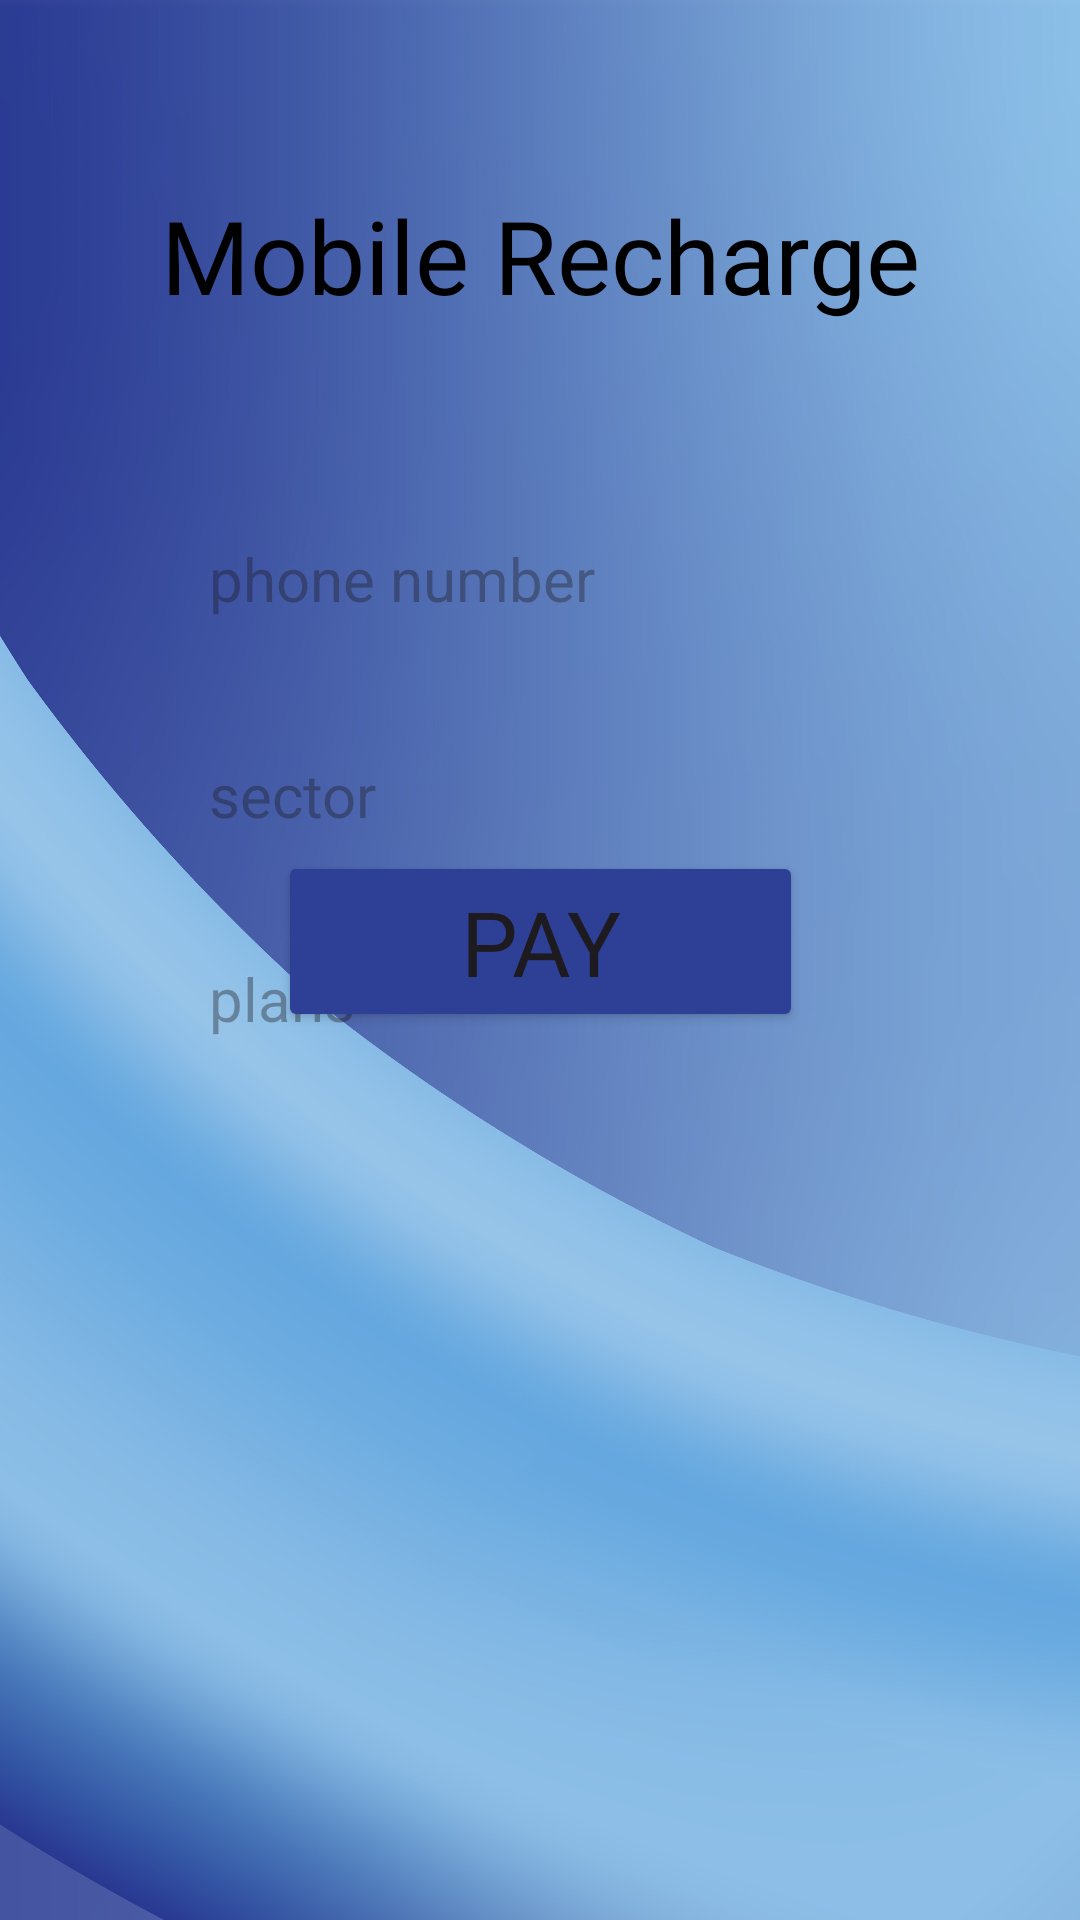

Layout XML and referenced resources for this Android screen:
<!-- AndroidManifest.xml: application theme Theme.Horizonbank -->
<!-- res/layout/activity_mobilerecharge.xml -->
<?xml version="1.0" encoding="utf-8"?>
<androidx.constraintlayout.widget.ConstraintLayout xmlns:android="http://schemas.android.com/apk/res/android"
    xmlns:app="http://schemas.android.com/apk/res-auto"
    xmlns:tools="http://schemas.android.com/tools"
    android:layout_width="match_parent"
    android:layout_height="match_parent"
    tools:context=".mobilerecharge"
    android:background="@drawable/back">

    <Button
        android:id="@+id/pay3"
        android:layout_width="175dp"
        android:layout_height="wrap_content"
        android:layout_alignParentStart="true"
        android:layout_alignParentTop="true"
        android:layout_marginBottom="296dp"
        android:backgroundTint="#2E4095"
        android:fontFamily="@font/adamina"
        android:text="pay"
        android:textSize="30sp"
        app:cornerRadius="70dp"
        app:layout_constraintBottom_toBottomOf="parent"
        app:layout_constraintEnd_toEndOf="parent"
        app:layout_constraintStart_toStartOf="parent" />

    <TextView
        android:id="@+id/phone2"
        android:layout_width="250dp"
        android:layout_height="50dp"
        android:layout_marginTop="168dp"
        android:background="@drawable/border"
        android:backgroundTint="@color/material_on_surface_stroke"
        android:ems="10"
        android:gravity="center|left"
        android:hint="phone number"
        android:inputType="phone"
        android:paddingLeft="15dp"
        android:textColor="@color/white"

        android:textSize="20sp"
        app:layout_constraintEnd_toEndOf="parent"
        app:layout_constraintHorizontal_bias="0.496"
        app:layout_constraintStart_toStartOf="parent"
        app:layout_constraintTop_toTopOf="parent" />

    <TextView
        android:id="@+id/phone3"
        android:layout_width="250dp"
        android:layout_height="50dp"
        android:layout_marginTop="240dp"
        android:background="@drawable/border"
        android:backgroundTint="@color/material_on_surface_stroke"
        android:ems="10"
        android:gravity="center|left"
        android:hint="sector"
        android:inputType="phone"
        android:paddingLeft="15dp"
        android:textColor="@color/white"

        android:textSize="20sp"
        app:layout_constraintEnd_toEndOf="parent"
        app:layout_constraintHorizontal_bias="0.496"
        app:layout_constraintStart_toStartOf="parent"
        app:layout_constraintTop_toTopOf="parent" />

    <TextView
        android:id="@+id/phone4"
        android:layout_width="250dp"
        android:layout_height="50dp"
        android:layout_marginTop="308dp"
        android:background="@drawable/border"
        android:backgroundTint="@color/material_on_surface_stroke"
        android:ems="10"
        android:gravity="center|left"
        android:hint="plans"
        android:inputType="phone"
        android:paddingLeft="15dp"
        android:textColor="@color/white"

        android:textSize="20sp"
        app:layout_constraintEnd_toEndOf="parent"
        app:layout_constraintHorizontal_bias="0.496"
        app:layout_constraintStart_toStartOf="parent"
        app:layout_constraintTop_toTopOf="parent" />

    <TextView
        android:id="@+id/textView9"
        android:layout_width="match_parent"
        android:layout_height="50dp"
        android:layout_marginTop="60dp"
        android:fontFamily="@font/adamina"
        android:gravity="center"
        android:text="Mobile Recharge"
        android:textColor="#000000"
        android:textSize="34sp"
        app:layout_constraintStart_toStartOf="parent"
        app:layout_constraintTop_toTopOf="parent" />
</androidx.constraintlayout.widget.ConstraintLayout>
<!-- resources referenced by this layout -->
<resources>
  <color name="white">#FFFFFFFF</color>
  <!-- drawable back: jpeg bitmap (drawable-v24, 356566 bytes) -->
  <style name="Theme.Horizonbank" parent="Base.Theme.Horizonbank" />
  <style name="Base.Theme.Horizonbank" parent="Theme.Material3.DayNight.NoActionBar">
          
          
      </style>
</resources>
